Labelled photos from "Data", an image-classification folder in sar4785/testwork. The possible labels are: center, donut, edge localized, edge ring, loc, near full, random, scratch.

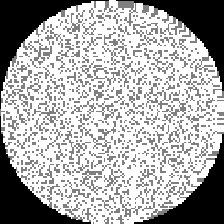
Label: near full

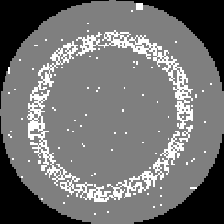
Label: donut

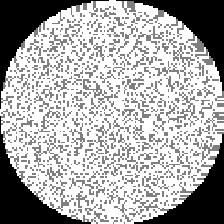
Label: near full

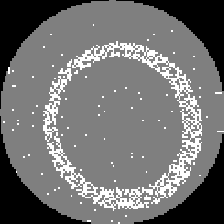
Label: donut

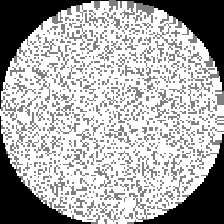
Label: near full

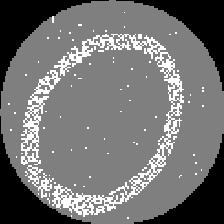
Label: donut
